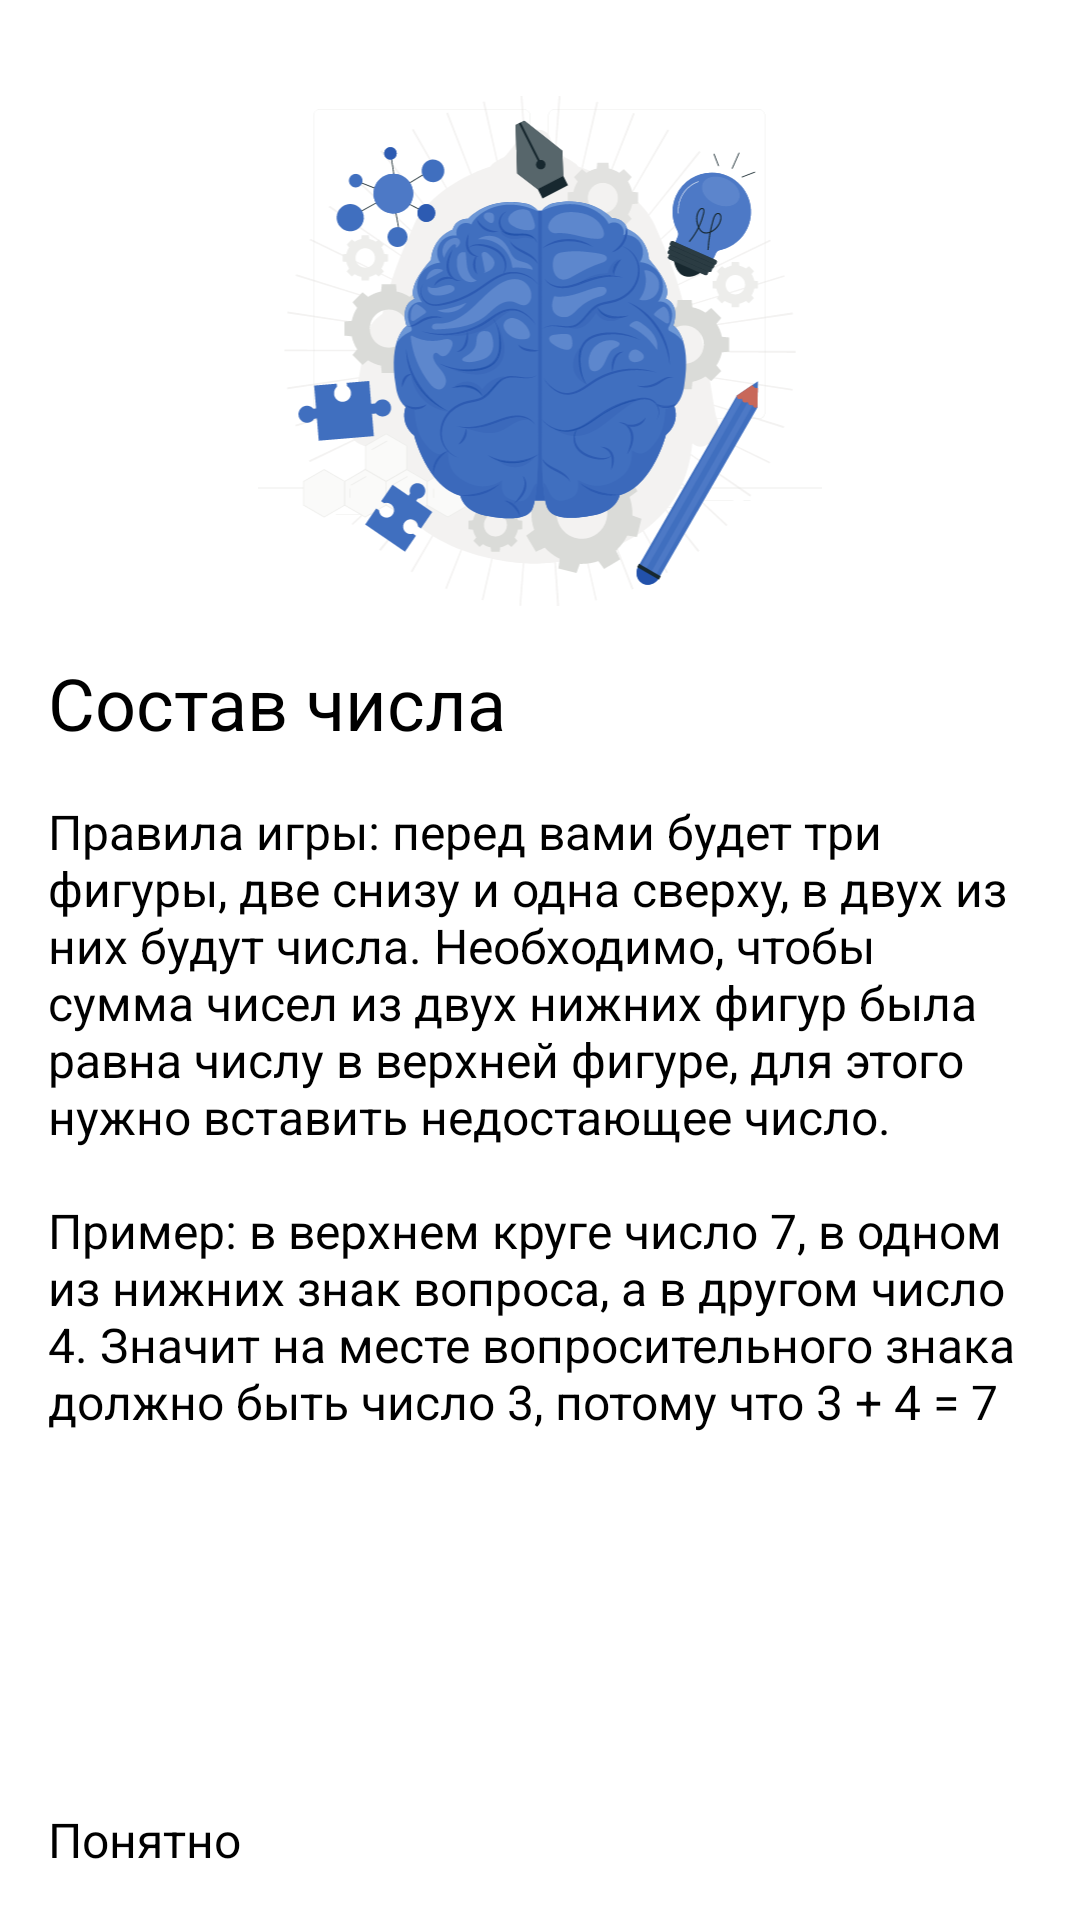

This screen was rendered from an Android layout file. Write that file and the resources it references.
<!-- AndroidManifest.xml: application theme Theme.Composition -->
<!-- res/layout/fragment_welcome.xml -->
<?xml version="1.0" encoding="utf-8"?>
<layout>
<ScrollView xmlns:android="http://schemas.android.com/apk/res/android"
    xmlns:app="http://schemas.android.com/apk/res-auto"
    xmlns:tools="http://schemas.android.com/tools"
    android:layout_width="match_parent"
    android:layout_height="match_parent"
    android:fillViewport="true">

    <androidx.constraintlayout.widget.ConstraintLayout
        android:layout_width="match_parent"
        android:layout_height="wrap_content"
        android:orientation="vertical"
        tools:context=".presentation.WelcomeFragment">

        <ImageView
            android:id="@+id/im_logo"
            android:layout_width="wrap_content"
            android:layout_height="170dp"
            android:layout_gravity="center"
            android:layout_margin="32dp"
            android:contentDescription="@string/welcome_logo"
            android:src="@drawable/im_logo"
            app:layout_constraintEnd_toEndOf="parent"
            app:layout_constraintStart_toStartOf="parent"
            app:layout_constraintTop_toTopOf="parent" />

        <TextView
            android:id="@+id/tv_title"
            android:layout_width="match_parent"
            android:layout_height="wrap_content"
            android:layout_margin="16dp"
            android:text="@string/competition_of_number"
            android:textSize="24sp"
            app:layout_constraintTop_toBottomOf="@id/im_logo" />

        <TextView
            android:layout_width="match_parent"
            android:layout_height="wrap_content"
            android:layout_margin="16dp"
            android:text="@string/game_rules"
            android:textSize="16sp"
            app:layout_constraintTop_toBottomOf="@id/tv_title" />

        <Button
            android:id="@+id/bt_next"
            android:layout_width="match_parent"
            android:layout_height="wrap_content"
            android:layout_gravity="bottom"
            android:layout_margin="16dp"
            android:backgroundTint="@color/blue"
            android:text="@string/next"
            android:textSize="16sp"
            app:layout_constraintBottom_toBottomOf="parent" />

    </androidx.constraintlayout.widget.ConstraintLayout>

</ScrollView>
    </layout>
<!-- resources referenced by this layout -->
<resources>
  <color name="blue">#29589F</color>
  <!-- drawable im_logo: vector/xml drawable (drawable, 111891 chars, omitted) -->
  <string name="competition_of_number">Состав числа</string>
  <string name="game_rules">Правила игры: перед вами будет три фигуры, две снизу и одна сверху,
          в двух из них будут числа. Необходимо, чтобы сумма чисел из двух нижних фигур была равна числу
          в верхней фигуре, для этого нужно вставить недостающее число.\n\nПример: в верхнем круге число 7,
          в одном из нижних знак вопроса, а в другом число 4. Значит на месте вопросительного знака должно
          быть число 3, потому что 3 + 4 = 7</string>
  <string name="next">Понятно</string>
  <string name="welcome_logo">Welcome logo</string>
</resources>
